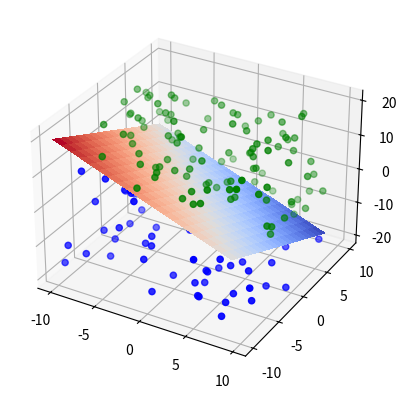
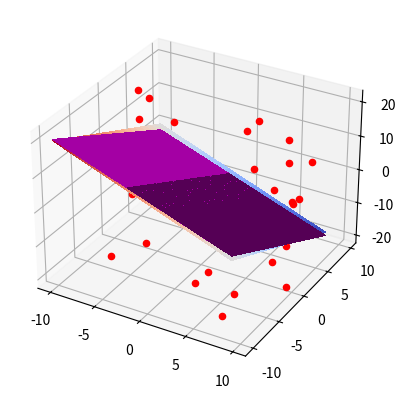

Write the Python code that produced these figures, in order.
import numpy as np
import matplotlib.pyplot as plt
from mpl_toolkits import mplot3d
from matplotlib import cm


# [redacted]
class perceptron():
    def __init__(self, N=3, alpha=0.1):
        '''
        :param N: number of perceptron input
        :param alpha: learning rate
        '''
        self.N = N
        self.alpha = alpha
        self.bias = -1
        self.W = np.random.rand(N+1) # the extra one for bias weight, W[0] for bias, W[1] for x, W[2] for y, W[3] for z


    def forward(self, input):
        '''
        :param input: a Nby3 2D array, each row contains x, y, z, but not includes bias
        '''
        assert input.size==self.N, 'input size error, no need bias'

        X = np.insert(input, 0, self.bias) #bials, x, y, z
        g = np.dot(X, self.W)
        if g>=0:
            return 1
        else:
            return -1


    def train(self, data, n_iter=100): #see the algorithm on pp.30 of lecture note 2
        '''
        :param
        data: N by 3, for each row = x pos, y pos, z pos, class label
        :return: trained weights
        '''
        n_samples = data.shape[0]
        bias_vector = np.ones((n_samples, 1)) * self.bias
        print('bias_vector ', bias_vector.shape)
        X = np.hstack((bias_vector, data))

        for i in range(n_iter):
            for j in range(n_samples):
                y= self.forward(X[j,1:-1]) #predicted value
                self.W += self.alpha* X[j,:-1] * ((X[j,-1])-y) #X[j, -1] * X[j, :-1]


    def print_weight(self):
        print('Weight: ', self.W)

    def get_weight(self):
        return self.W

    def set_weight(self, w):
        self.W = w


#####################main
# 1. Dataset generation
# Gaven the based plane: x+y+z=0
sample_num = 200
training_iteration = 100
data_input = np.random.uniform(low=-10, high=10, size=(sample_num, 3)) # the sample point in 3D space
data_input[:,-1] = np.random.uniform(low=-20, high=20, size=(sample_num, 1)).reshape(-1)

data_true_class = np.zeros((sample_num,1)) # the sample's label, either 1 or -1

base_plane = data_input[:, 0] + data_input[:, 1] + data_input[:, 2] # the base plane x+y+z=0
data_true_class[base_plane>=0] = 1 # points that are above the plane
data_true_class[base_plane < 0] = -1 # points that are below the plane

data_class1 = data_input[data_true_class.reshape(-1)==1, :]  # collect the class 1's data for plot purpose
data_class2 = data_input[data_true_class.reshape(-1)==-1, :]  # collect the class 1's data for plot purpose
print(data_class2.shape)
print(data_class1.shape)

# plot the data samples in 2 colors
X = np.arange(-10, 10, 1)
Y = np.arange(-10, 10, 1)
X, Y = np.meshgrid(X, Y)
Z = -X-Y

fig, ax = plt.subplots(subplot_kw={"projection": "3d"})
# Plot the base plane.
plane = ax.plot_surface(X, Y, Z, cmap=cm.coolwarm, linewidth=0, antialiased=False)
# Plot the two classes of sample points
ax.scatter(data_class1[:,0], data_class1[:,1], data_class1[:,2], color = "green")
ax.scatter(data_class2[:,0], data_class2[:,1], data_class2[:,2], color = "blue")

plt.show()

# 2. Perceptron model
dataset = np.hstack((data_input, data_true_class)) # form each row of the dataset as: x,y,z,label
training_num = int(sample_num*0.8)
testing_num = sample_num - training_num
trainingset = dataset[:training_num, :]
testingset = dataset[training_num:, :]
print('trainingset, ', trainingset.shape)
print('testingset', testingset.shape)

binary_classifier = perceptron(N=3, alpha=0.05)
binary_classifier.train(trainingset, n_iter=training_iteration)

# 3. Perceptron model evaluation
TP, TN, FP, FN = 0, 0, 0, 0

# use the testing set to calculate Perceptron accuracy

for i in range(testing_num):
    if binary_classifier.forward(testingset[i,:-1]) == 1 and testingset[i,-1] == 1:
        TP += 1
    if binary_classifier.forward(testingset[i, :-1]) == 1 and testingset[i, -1] == -1:
        FP += 1
    if binary_classifier.forward(testingset[i, :-1]) == -1 and testingset[i, -1] == -1:
        TN += 1
    if binary_classifier.forward(testingset[i, :-1]) == -1 and testingset[i, -1] == 1:
        FN += 1

acc = (TP + TN)/(TP + TN + FP + FN)
print('TP=', TP)
print('TN=', TN)
print('FP=', FP)
print('FN=', FN)
print('acc=', acc)



# plot the testing result
fig2, ax2 = plt.subplots(subplot_kw={"projection": "3d"})
# Plot the base plane.
base_plane_plot = ax2.plot_surface(X, Y, Z, cmap=cm.coolwarm, linewidth=0, antialiased=False)

# Plot the plane trained from the Perceptron model
trained_weights = binary_classifier.get_weight()
print('the trained classification plane: ', trained_weights[0], '+',
      trained_weights[1], '*x+',
      trained_weights[2], '*y+',
      trained_weights[3], '*z=0')
X1 = np.arange(-10, 10, 1)
Y1 = np.arange(-10, 10, 1)
X1, Y1 = np.meshgrid(X, Y)
Z1 = -(trained_weights[0] + trained_weights[1]*X1 + trained_weights[2]*Y1)/trained_weights[3] #since general plane equation is w0 + w1*x + w2*y + w3*z=0
trained_plane_plot = ax2.plot_surface(X1, Y1, Z1, color='m', linewidth=0, antialiased=False)

# Plot the sample points in testset, red points mean correctly classified points, while black points mean mis-classified point,
for i in range(testing_num):
    if (binary_classifier.forward(testingset[i,:-1]) == 1 and testingset[i,-1] == 1) \
            or (binary_classifier.forward(testingset[i, :-1]) == -1 and testingset[i, -1] == -1): # TP and TN cases
        ax2.scatter(testingset[i, 0], testingset[i, 1], testingset[i, 2], color="r")
    if (binary_classifier.forward(testingset[i, :-1]) == 1 and testingset[i, -1] == -1) \
            or (binary_classifier.forward(testingset[i, :-1]) == -1 and testingset[i, -1] == 1):  # FP and FN cases
        ax2.scatter(testingset[i, 0], testingset[i, 1], testingset[i, 2], color="k")
plt.show()